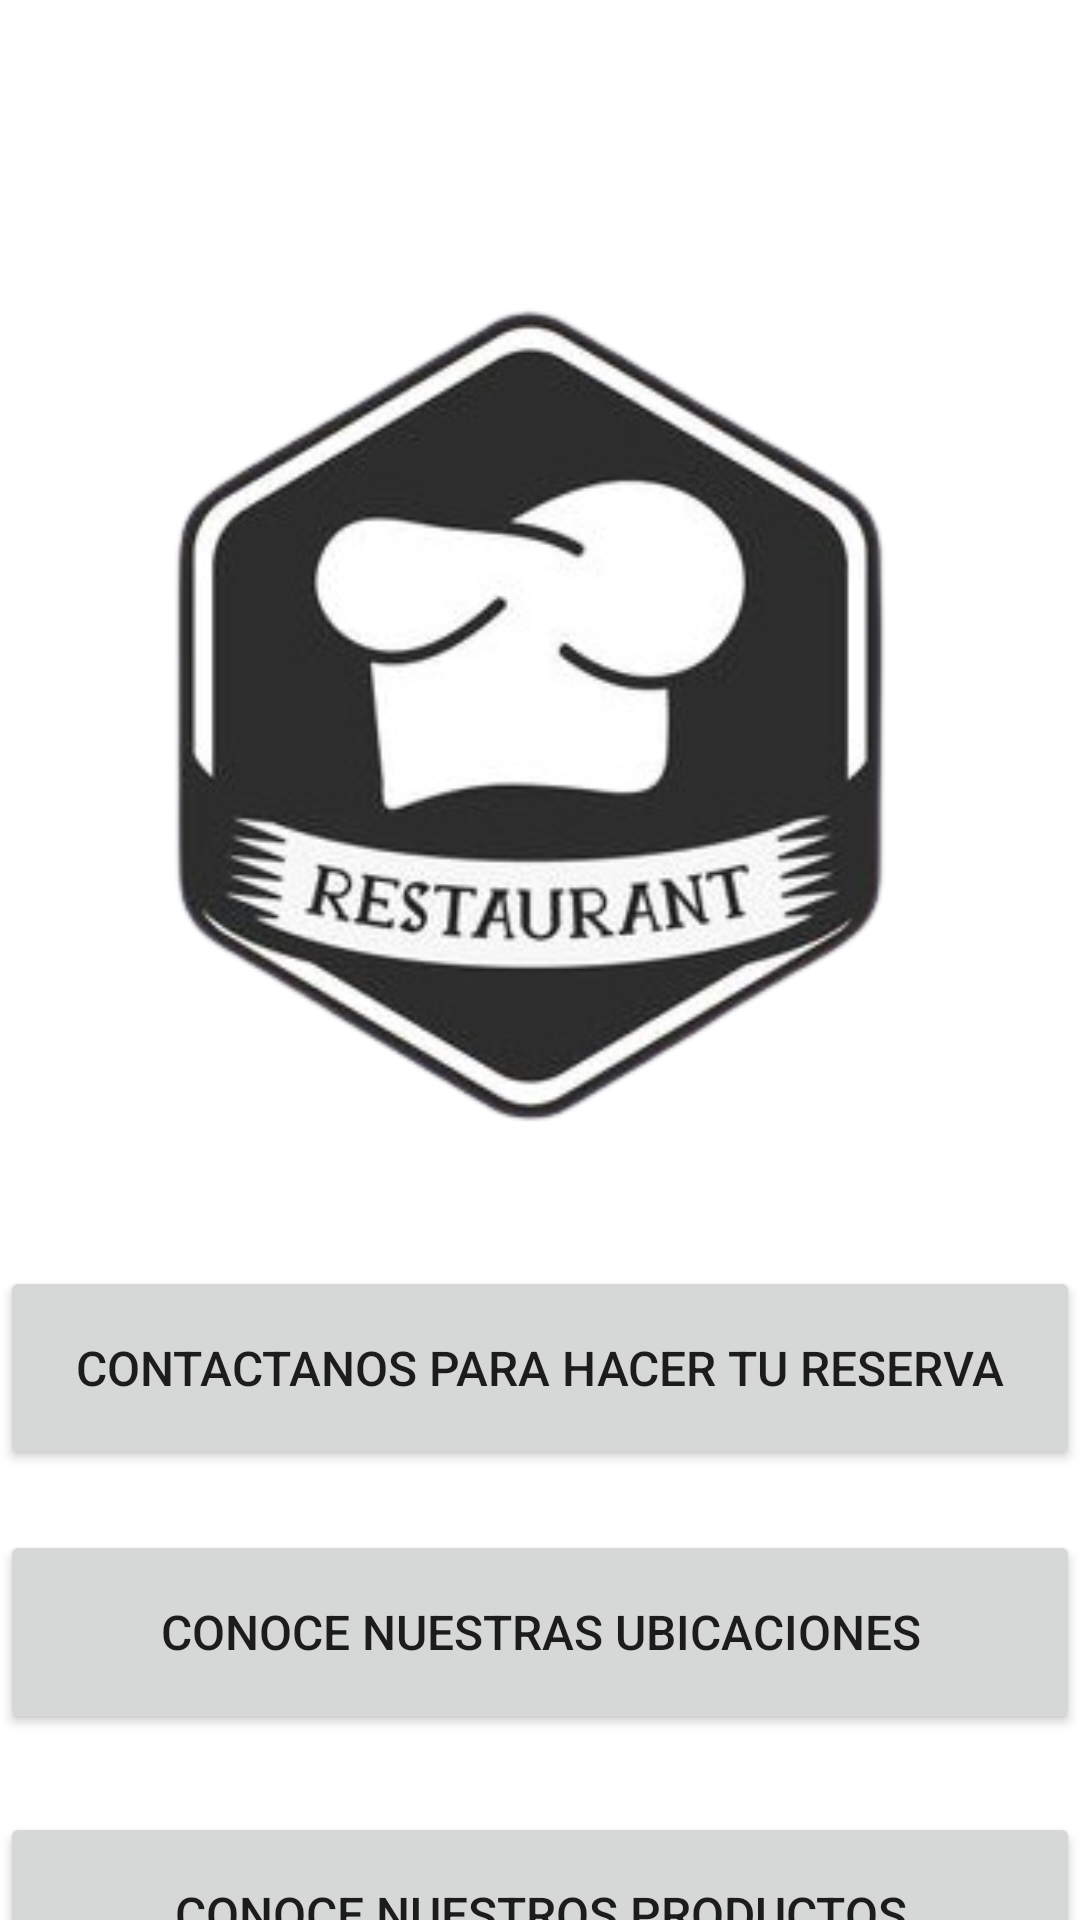

Here is an Android app screen rendered from its layout file. Give the layout XML and the strings, colors and styles it references.
<!-- AndroidManifest.xml: application theme Theme.MyRestauranteVirtual -->
<!-- res/layout/activity_main.xml -->
<?xml version="1.0" encoding="utf-8"?>
<androidx.constraintlayout.widget.ConstraintLayout xmlns:android="http://schemas.android.com/apk/res/android"
    xmlns:app="http://schemas.android.com/apk/res-auto"
    xmlns:tools="http://schemas.android.com/tools"
    android:id="@+id/main"
    android:layout_width="match_parent"
    android:layout_height="wrap_content"
    tools:context=".MainActivity">

    <LinearLayout
        android:layout_width="match_parent"
        android:layout_height="wrap_content"
        android:orientation="vertical">

        <Space
            android:layout_width="match_parent"
            android:layout_height="51dp" />

        <ImageView
            android:id="@+id/imageView"
            android:layout_width="match_parent"
            android:layout_height="371dp"
            app:srcCompat="@drawable/myrestaurant" />

        <Button
            android:id="@+id/buttonReservar"
            android:layout_width="match_parent"
            android:layout_height="68dip"
            android:onClick="realizarReserva"
            android:text="@string/reservas"
            android:textSize="16sp" />

        <Space
            android:layout_width="match_parent"
            android:layout_height="20dp" />

        <Button
            android:id="@+id/buttonSedes"
            android:layout_width="match_parent"
            android:layout_height="68dip"
            android:onClick="consultarSedes"
            android:text="@string/sedes"
            android:textSize="16sp" />

        <Space
            android:layout_width="match_parent"
            android:layout_height="26dp" />

        <Button
            android:id="@+id/buttonMenú"
            android:layout_width="match_parent"
            android:layout_height="68dip"
            android:onClick="verMenu"
            android:text="@string/menú"
            android:textSize="16sp" />

    </LinearLayout>

</androidx.constraintlayout.widget.ConstraintLayout>
<!-- resources referenced by this layout -->
<resources>
  <!-- drawable myrestaurant: png bitmap (drawable, 53632 bytes) -->
  <string name="reservas">Contactanos para hacer tu reserva</string>
  <string name="sedes">Conoce nuestras ubicaciones</string>
  <style name="Theme.MyRestauranteVirtual" parent="Theme.MaterialComponents.DayNight.DarkActionBar">
          
          <item name="colorPrimary">@color/purple_500</item>
          <item name="colorPrimaryVariant">@color/purple_700</item>
          <item name="colorOnPrimary">@color/white</item>
          
          <item name="colorSecondary">@color/teal_200</item>
          <item name="colorSecondaryVariant">@color/teal_700</item>
          <item name="colorOnSecondary">@color/black</item>
          
          <item name="android:statusBarColor">?attr/colorPrimaryVariant</item>
          
      </style>
  <color name="purple_500">#6E7E85</color>
  <color name="purple_700">#FF3700B3</color>
  <color name="white">#FFFFFFFF</color>
  <color name="teal_200">#E7E3E0</color>
  <color name="teal_700">#FF018786</color>
  <color name="black">#FF000000</color>
</resources>
